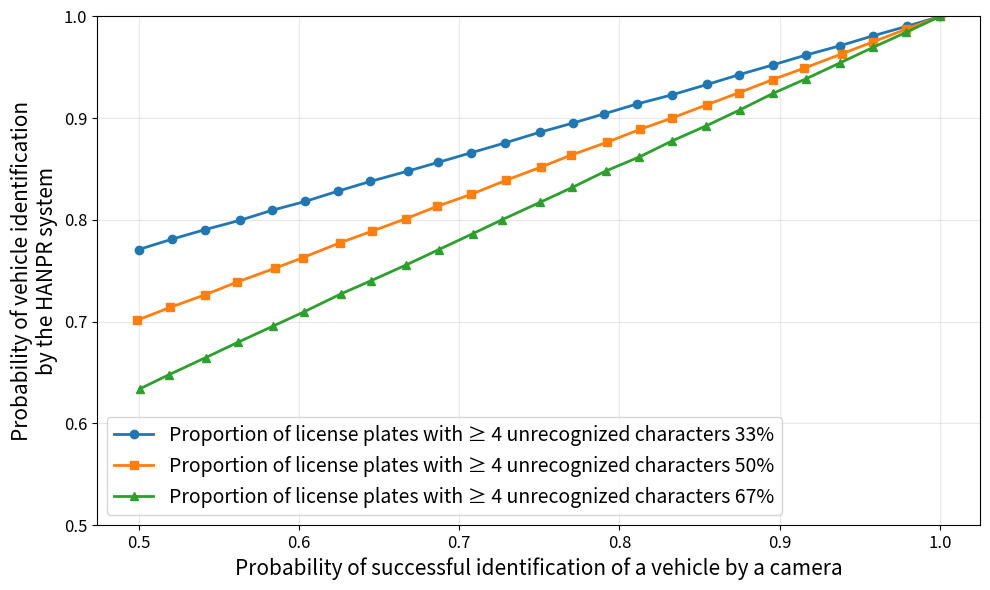

Reproduce this figure in Python.
import matplotlib.pyplot as plt

# ---------- ВСПОМОГАТЕЛЬНОЕ ----------
def extract_xy(results_block):
    """
    results_block: список словарей (точки одной кривой)
    Возвращает X=cam_detect_prob, Y=total_prob
    """
    x = [p["cam_detect_prob"] for p in results_block]
    y = [p["total_prob"] for p in results_block]
    return x, y


# ---------- ДАННЫЕ ----------
# ВАЖНО: сюда вставь ровно список словарей из твоего JSON:
# "Results": [ [ {..}, {..}, ... ] ]
# то есть возьми inner list: Results[0][0]

results_23 = [
      {
        "cam_detect_prob": 1.0,
        "rfid_detect_without_collision_prob": 0.0,
        "rfid_detect_with_collision_prob": 0.0,
        "total_prob": 1.0,
        "total_collisions": 0,
        "collision_amount_to_nums": 0.0,
        "error_collision_resolve_amount": 0.0,
        "unresolved_collision_prob": 0.0
      },
      {
        "cam_detect_prob": 0.9789633333333333,
        "rfid_detect_without_collision_prob": 0.00548,
        "rfid_detect_with_collision_prob": 0.0,
        "total_prob": 0.9844433333333333,
        "total_collisions": 0,
        "collision_amount_to_nums": 0.0,
        "error_collision_resolve_amount": 0.0,
        "unresolved_collision_prob": 0.0
      },
      {
        "cam_detect_prob": 0.9582833333333334,
        "rfid_detect_without_collision_prob": 0.011343333333333334,
        "rfid_detect_with_collision_prob": 0.0,
        "total_prob": 0.9696266666666667,
        "total_collisions": 0,
        "collision_amount_to_nums": 0.0,
        "error_collision_resolve_amount": 0.0,
        "unresolved_collision_prob": 0.0
      },
      {
        "cam_detect_prob": 0.9377633333333333,
        "rfid_detect_without_collision_prob": 0.01668,
        "rfid_detect_with_collision_prob": 0.0,
        "total_prob": 0.9544433333333333,
        "total_collisions": 0,
        "collision_amount_to_nums": 0.0,
        "error_collision_resolve_amount": 0.0,
        "unresolved_collision_prob": 0.0
      },
      {
        "cam_detect_prob": 0.9165933333333334,
        "rfid_detect_without_collision_prob": 0.022233333333333334,
        "rfid_detect_with_collision_prob": 0.0,
        "total_prob": 0.9388266666666667,
        "total_collisions": 0,
        "collision_amount_to_nums": 0.0,
        "error_collision_resolve_amount": 0.0,
        "unresolved_collision_prob": 0.0
      },
      {
        "cam_detect_prob": 0.8961166666666667,
        "rfid_detect_without_collision_prob": 0.02843,
        "rfid_detect_with_collision_prob": 0.0,
        "total_prob": 0.9245466666666666,
        "total_collisions": 0,
        "collision_amount_to_nums": 0.0,
        "error_collision_resolve_amount": 0.0,
        "unresolved_collision_prob": 0.0
      },
      {
        "cam_detect_prob": 0.87518,
        "rfid_detect_without_collision_prob": 0.03297666666666667,
        "rfid_detect_with_collision_prob": 0.0,
        "total_prob": 0.9081566666666666,
        "total_collisions": 0,
        "collision_amount_to_nums": 0.0,
        "error_collision_resolve_amount": 0.0,
        "unresolved_collision_prob": 0.0
      },
      {
        "cam_detect_prob": 0.8542366666666666,
        "rfid_detect_without_collision_prob": 0.038283333333333336,
        "rfid_detect_with_collision_prob": 0.0,
        "total_prob": 0.89252,
        "total_collisions": 0,
        "collision_amount_to_nums": 0.0,
        "error_collision_resolve_amount": 0.0,
        "unresolved_collision_prob": 0.0
      },
      {
        "cam_detect_prob": 0.83298,
        "rfid_detect_without_collision_prob": 0.04475333333333333,
        "rfid_detect_with_collision_prob": 0.0,
        "total_prob": 0.8777333333333334,
        "total_collisions": 0,
        "collision_amount_to_nums": 0.0,
        "error_collision_resolve_amount": 0.0,
        "unresolved_collision_prob": 0.0
      },
      {
        "cam_detect_prob": 0.8125533333333333,
        "rfid_detect_without_collision_prob": 0.049433333333333336,
        "rfid_detect_with_collision_prob": 0.0,
        "total_prob": 0.8619866666666667,
        "total_collisions": 0,
        "collision_amount_to_nums": 0.0,
        "error_collision_resolve_amount": 0.0,
        "unresolved_collision_prob": 0.0
      },
      {
        "cam_detect_prob": 0.7915733333333334,
        "rfid_detect_without_collision_prob": 0.056516666666666666,
        "rfid_detect_with_collision_prob": 0.0,
        "total_prob": 0.84809,
        "total_collisions": 0,
        "collision_amount_to_nums": 0.0,
        "error_collision_resolve_amount": 0.0,
        "unresolved_collision_prob": 0.0
      },
      {
        "cam_detect_prob": 0.77069,
        "rfid_detect_without_collision_prob": 0.06127666666666667,
        "rfid_detect_with_collision_prob": 0.0,
        "total_prob": 0.8319666666666666,
        "total_collisions": 0,
        "collision_amount_to_nums": 0.0,
        "error_collision_resolve_amount": 0.0,
        "unresolved_collision_prob": 0.0
      },
      {
        "cam_detect_prob": 0.7507866666666667,
        "rfid_detect_without_collision_prob": 0.06671666666666666,
        "rfid_detect_with_collision_prob": 0.0,
        "total_prob": 0.8175033333333334,
        "total_collisions": 0,
        "collision_amount_to_nums": 0.0,
        "error_collision_resolve_amount": 0.0,
        "unresolved_collision_prob": 0.0
      },
      {
        "cam_detect_prob": 0.72682,
        "rfid_detect_without_collision_prob": 0.07336333333333334,
        "rfid_detect_with_collision_prob": 0.0,
        "total_prob": 0.8001833333333334,
        "total_collisions": 0,
        "collision_amount_to_nums": 0.0,
        "error_collision_resolve_amount": 0.0,
        "unresolved_collision_prob": 0.0
      },
      {
        "cam_detect_prob": 0.7084666666666667,
        "rfid_detect_without_collision_prob": 0.07795,
        "rfid_detect_with_collision_prob": 0.0,
        "total_prob": 0.7864166666666667,
        "total_collisions": 0,
        "collision_amount_to_nums": 0.0,
        "error_collision_resolve_amount": 0.0,
        "unresolved_collision_prob": 0.0
      },
      {
        "cam_detect_prob": 0.6873333333333334,
        "rfid_detect_without_collision_prob": 0.08346333333333333,
        "rfid_detect_with_collision_prob": 0.0,
        "total_prob": 0.7707966666666667,
        "total_collisions": 0,
        "collision_amount_to_nums": 0.0,
        "error_collision_resolve_amount": 0.0,
        "unresolved_collision_prob": 0.0
      },
      {
        "cam_detect_prob": 0.66667,
        "rfid_detect_without_collision_prob": 0.08884333333333333,
        "rfid_detect_with_collision_prob": 0.0,
        "total_prob": 0.7555133333333333,
        "total_collisions": 0,
        "collision_amount_to_nums": 0.0,
        "error_collision_resolve_amount": 0.0,
        "unresolved_collision_prob": 0.0
      },
      {
        "cam_detect_prob": 0.6450966666666667,
        "rfid_detect_without_collision_prob": 0.09515,
        "rfid_detect_with_collision_prob": 0.0,
        "total_prob": 0.7402466666666666,
        "total_collisions": 0,
        "collision_amount_to_nums": 0.0,
        "error_collision_resolve_amount": 0.0,
        "unresolved_collision_prob": 0.0
      },
      {
        "cam_detect_prob": 0.6266,
        "rfid_detect_without_collision_prob": 0.10088666666666667,
        "rfid_detect_with_collision_prob": 0.0,
        "total_prob": 0.7274866666666667,
        "total_collisions": 0,
        "collision_amount_to_nums": 0.0,
        "error_collision_resolve_amount": 0.0,
        "unresolved_collision_prob": 0.0
      },
      {
        "cam_detect_prob": 0.6034233333333333,
        "rfid_detect_without_collision_prob": 0.10634666666666667,
        "rfid_detect_with_collision_prob": 0.0,
        "total_prob": 0.70977,
        "total_collisions": 0,
        "collision_amount_to_nums": 0.0,
        "error_collision_resolve_amount": 0.0,
        "unresolved_collision_prob": 0.0
      },
      {
        "cam_detect_prob": 0.58396,
        "rfid_detect_without_collision_prob": 0.11164666666666667,
        "rfid_detect_with_collision_prob": 0.0,
        "total_prob": 0.6956066666666667,
        "total_collisions": 0,
        "collision_amount_to_nums": 0.0,
        "error_collision_resolve_amount": 0.0,
        "unresolved_collision_prob": 0.0
      },
      {
        "cam_detect_prob": 0.5619066666666667,
        "rfid_detect_without_collision_prob": 0.11770333333333333,
        "rfid_detect_with_collision_prob": 0.0,
        "total_prob": 0.67961,
        "total_collisions": 0,
        "collision_amount_to_nums": 0.0,
        "error_collision_resolve_amount": 0.0,
        "unresolved_collision_prob": 0.0
      },
      {
        "cam_detect_prob": 0.5418566666666667,
        "rfid_detect_without_collision_prob": 0.12272666666666666,
        "rfid_detect_with_collision_prob": 0.0,
        "total_prob": 0.6645833333333333,
        "total_collisions": 0,
        "collision_amount_to_nums": 0.0,
        "error_collision_resolve_amount": 0.0,
        "unresolved_collision_prob": 0.0
      },
      {
        "cam_detect_prob": 0.51908,
        "rfid_detect_without_collision_prob": 0.12881,
        "rfid_detect_with_collision_prob": 0.0,
        "total_prob": 0.64789,
        "total_collisions": 0,
        "collision_amount_to_nums": 0.0,
        "error_collision_resolve_amount": 0.0,
        "unresolved_collision_prob": 0.0
      },
      {
        "cam_detect_prob": 0.50082,
        "rfid_detect_without_collision_prob": 0.13313,
        "rfid_detect_with_collision_prob": 0.0,
        "total_prob": 0.63395,
        "total_collisions": 0,
        "collision_amount_to_nums": 0.0,
        "error_collision_resolve_amount": 0.0,
        "unresolved_collision_prob": 0.0
      }
]

results_12 = [
      {
        "cam_detect_prob": 1.0,
        "rfid_detect_without_collision_prob": 0.0,
        "rfid_detect_with_collision_prob": 0.0,
        "total_prob": 1.0,
        "total_collisions": 0,
        "collision_amount_to_nums": 0.0,
        "error_collision_resolve_amount": 0.0,
        "unresolved_collision_prob": 0.0
      },
      {
        "cam_detect_prob": 0.9789433333333334,
        "rfid_detect_without_collision_prob": 0.008553333333333333,
        "rfid_detect_with_collision_prob": 0.0,
        "total_prob": 0.9874966666666667,
        "total_collisions": 0,
        "collision_amount_to_nums": 0.0,
        "error_collision_resolve_amount": 0.0,
        "unresolved_collision_prob": 0.0
      },
      {
        "cam_detect_prob": 0.9581933333333333,
        "rfid_detect_without_collision_prob": 0.016833333333333332,
        "rfid_detect_with_collision_prob": 0.0,
        "total_prob": 0.9750266666666667,
        "total_collisions": 0,
        "collision_amount_to_nums": 0.0,
        "error_collision_resolve_amount": 0.0,
        "unresolved_collision_prob": 0.0
      },
      {
        "cam_detect_prob": 0.9386833333333333,
        "rfid_detect_without_collision_prob": 0.02448,
        "rfid_detect_with_collision_prob": 0.0,
        "total_prob": 0.9631633333333333,
        "total_collisions": 0,
        "collision_amount_to_nums": 0.0,
        "error_collision_resolve_amount": 0.0,
        "unresolved_collision_prob": 0.0
      },
      {
        "cam_detect_prob": 0.9152666666666667,
        "rfid_detect_without_collision_prob": 0.03388666666666667,
        "rfid_detect_with_collision_prob": 0.0,
        "total_prob": 0.9491533333333333,
        "total_collisions": 0,
        "collision_amount_to_nums": 0.0,
        "error_collision_resolve_amount": 0.0,
        "unresolved_collision_prob": 0.0
      },
      {
        "cam_detect_prob": 0.8957166666666667,
        "rfid_detect_without_collision_prob": 0.042236666666666665,
        "rfid_detect_with_collision_prob": 0.0,
        "total_prob": 0.9379533333333334,
        "total_collisions": 0,
        "collision_amount_to_nums": 0.0,
        "error_collision_resolve_amount": 0.0,
        "unresolved_collision_prob": 0.0
      },
      {
        "cam_detect_prob": 0.8746233333333333,
        "rfid_detect_without_collision_prob": 0.05041,
        "rfid_detect_with_collision_prob": 0.0,
        "total_prob": 0.9250333333333333,
        "total_collisions": 0,
        "collision_amount_to_nums": 0.0,
        "error_collision_resolve_amount": 0.0,
        "unresolved_collision_prob": 0.0
      },
      {
        "cam_detect_prob": 0.8544766666666667,
        "rfid_detect_without_collision_prob": 0.058673333333333334,
        "rfid_detect_with_collision_prob": 0.0,
        "total_prob": 0.91315,
        "total_collisions": 0,
        "collision_amount_to_nums": 0.0,
        "error_collision_resolve_amount": 0.0,
        "unresolved_collision_prob": 0.0
      },
      {
        "cam_detect_prob": 0.8329266666666667,
        "rfid_detect_without_collision_prob": 0.06729,
        "rfid_detect_with_collision_prob": 0.0,
        "total_prob": 0.9002166666666667,
        "total_collisions": 0,
        "collision_amount_to_nums": 0.0,
        "error_collision_resolve_amount": 0.0,
        "unresolved_collision_prob": 0.0
      },
      {
        "cam_detect_prob": 0.81317,
        "rfid_detect_without_collision_prob": 0.07599666666666667,
        "rfid_detect_with_collision_prob": 0.0,
        "total_prob": 0.8891666666666667,
        "total_collisions": 0,
        "collision_amount_to_nums": 0.0,
        "error_collision_resolve_amount": 0.0,
        "unresolved_collision_prob": 0.0
      },
      {
        "cam_detect_prob": 0.7923133333333333,
        "rfid_detect_without_collision_prob": 0.08405333333333333,
        "rfid_detect_with_collision_prob": 0.0,
        "total_prob": 0.8763666666666666,
        "total_collisions": 0,
        "collision_amount_to_nums": 0.0,
        "error_collision_resolve_amount": 0.0,
        "unresolved_collision_prob": 0.0
      },
      {
        "cam_detect_prob": 0.76966,
        "rfid_detect_without_collision_prob": 0.09388333333333333,
        "rfid_detect_with_collision_prob": 0.0,
        "total_prob": 0.8635433333333333,
        "total_collisions": 0,
        "collision_amount_to_nums": 0.0,
        "error_collision_resolve_amount": 0.0,
        "unresolved_collision_prob": 0.0
      },
      {
        "cam_detect_prob": 0.7508966666666667,
        "rfid_detect_without_collision_prob": 0.10093333333333333,
        "rfid_detect_with_collision_prob": 0.0,
        "total_prob": 0.85183,
        "total_collisions": 0,
        "collision_amount_to_nums": 0.0,
        "error_collision_resolve_amount": 0.0,
        "unresolved_collision_prob": 0.0
      },
      {
        "cam_detect_prob": 0.7294333333333334,
        "rfid_detect_without_collision_prob": 0.10965,
        "rfid_detect_with_collision_prob": 0.0,
        "total_prob": 0.8390833333333334,
        "total_collisions": 0,
        "collision_amount_to_nums": 0.0,
        "error_collision_resolve_amount": 0.0,
        "unresolved_collision_prob": 0.0
      },
      {
        "cam_detect_prob": 0.7074566666666666,
        "rfid_detect_without_collision_prob": 0.11761333333333333,
        "rfid_detect_with_collision_prob": 0.0,
        "total_prob": 0.82507,
        "total_collisions": 0,
        "collision_amount_to_nums": 0.0,
        "error_collision_resolve_amount": 0.0,
        "unresolved_collision_prob": 0.0
      },
      {
        "cam_detect_prob": 0.68646,
        "rfid_detect_without_collision_prob": 0.12699666666666667,
        "rfid_detect_with_collision_prob": 0.0,
        "total_prob": 0.8134566666666666,
        "total_collisions": 0,
        "collision_amount_to_nums": 0.0,
        "error_collision_resolve_amount": 0.0,
        "unresolved_collision_prob": 0.0
      },
      {
        "cam_detect_prob": 0.6671233333333333,
        "rfid_detect_without_collision_prob": 0.13426,
        "rfid_detect_with_collision_prob": 0.0,
        "total_prob": 0.8013833333333333,
        "total_collisions": 0,
        "collision_amount_to_nums": 0.0,
        "error_collision_resolve_amount": 0.0,
        "unresolved_collision_prob": 0.0
      },
      {
        "cam_detect_prob": 0.6457233333333333,
        "rfid_detect_without_collision_prob": 0.14325333333333334,
        "rfid_detect_with_collision_prob": 0.0,
        "total_prob": 0.7889766666666667,
        "total_collisions": 0,
        "collision_amount_to_nums": 0.0,
        "error_collision_resolve_amount": 0.0,
        "unresolved_collision_prob": 0.0
      },
      {
        "cam_detect_prob": 0.6254733333333333,
        "rfid_detect_without_collision_prob": 0.15192,
        "rfid_detect_with_collision_prob": 0.0,
        "total_prob": 0.7773933333333334,
        "total_collisions": 0,
        "collision_amount_to_nums": 0.0,
        "error_collision_resolve_amount": 0.0,
        "unresolved_collision_prob": 0.0
      },
      {
        "cam_detect_prob": 0.6025266666666667,
        "rfid_detect_without_collision_prob": 0.16039333333333333,
        "rfid_detect_with_collision_prob": 0.0,
        "total_prob": 0.76292,
        "total_collisions": 0,
        "collision_amount_to_nums": 0.0,
        "error_collision_resolve_amount": 0.0,
        "unresolved_collision_prob": 0.0
      },
      {
        "cam_detect_prob": 0.5852866666666666,
        "rfid_detect_without_collision_prob": 0.16733333333333333,
        "rfid_detect_with_collision_prob": 0.0,
        "total_prob": 0.75262,
        "total_collisions": 0,
        "collision_amount_to_nums": 0.0,
        "error_collision_resolve_amount": 0.0,
        "unresolved_collision_prob": 0.0
      },
      {
        "cam_detect_prob": 0.5616666666666666,
        "rfid_detect_without_collision_prob": 0.17734333333333333,
        "rfid_detect_with_collision_prob": 0.0,
        "total_prob": 0.73901,
        "total_collisions": 0,
        "collision_amount_to_nums": 0.0,
        "error_collision_resolve_amount": 0.0,
        "unresolved_collision_prob": 0.0
      },
      {
        "cam_detect_prob": 0.54153,
        "rfid_detect_without_collision_prob": 0.18489333333333333,
        "rfid_detect_with_collision_prob": 0.0,
        "total_prob": 0.7264233333333333,
        "total_collisions": 0,
        "collision_amount_to_nums": 0.0,
        "error_collision_resolve_amount": 0.0,
        "unresolved_collision_prob": 0.0
      },
      {
        "cam_detect_prob": 0.5197133333333334,
        "rfid_detect_without_collision_prob": 0.19427666666666665,
        "rfid_detect_with_collision_prob": 0.0,
        "total_prob": 0.71399,
        "total_collisions": 0,
        "collision_amount_to_nums": 0.0,
        "error_collision_resolve_amount": 0.0,
        "unresolved_collision_prob": 0.0
      },
      {
        "cam_detect_prob": 0.4990366666666667,
        "rfid_detect_without_collision_prob": 0.20224666666666666,
        "rfid_detect_with_collision_prob": 0.0,
        "total_prob": 0.7012833333333334,
        "total_collisions": 0,
        "collision_amount_to_nums": 0.0,
        "error_collision_resolve_amount": 0.0,
        "unresolved_collision_prob": 0.0
      }
]

results_13 = [
      {
        "cam_detect_prob": 1.0,
        "rfid_detect_without_collision_prob": 0.0,
        "rfid_detect_with_collision_prob": 0.0,
        "total_prob": 1.0,
        "total_collisions": 0,
        "collision_amount_to_nums": 0.0,
        "error_collision_resolve_amount": 0.0,
        "unresolved_collision_prob": 0.0
      },
      {
        "cam_detect_prob": 0.9792066666666667,
        "rfid_detect_without_collision_prob": 0.011073333333333333,
        "rfid_detect_with_collision_prob": 0.0,
        "total_prob": 0.99028,
        "total_collisions": 0,
        "collision_amount_to_nums": 0.0,
        "error_collision_resolve_amount": 0.0,
        "unresolved_collision_prob": 0.0
      },
      {
        "cam_detect_prob": 0.9584966666666667,
        "rfid_detect_without_collision_prob": 0.022606666666666667,
        "rfid_detect_with_collision_prob": 0.0,
        "total_prob": 0.9811033333333333,
        "total_collisions": 0,
        "collision_amount_to_nums": 0.0,
        "error_collision_resolve_amount": 0.0,
        "unresolved_collision_prob": 0.0
      },
      {
        "cam_detect_prob": 0.9378866666666666,
        "rfid_detect_without_collision_prob": 0.03342666666666667,
        "rfid_detect_with_collision_prob": 0.0,
        "total_prob": 0.9713133333333334,
        "total_collisions": 0,
        "collision_amount_to_nums": 0.0,
        "error_collision_resolve_amount": 0.0,
        "unresolved_collision_prob": 0.0
      },
      {
        "cam_detect_prob": 0.9163666666666667,
        "rfid_detect_without_collision_prob": 0.04567,
        "rfid_detect_with_collision_prob": 0.0,
        "total_prob": 0.9620366666666667,
        "total_collisions": 0,
        "collision_amount_to_nums": 0.0,
        "error_collision_resolve_amount": 0.0,
        "unresolved_collision_prob": 0.0
      },
      {
        "cam_detect_prob": 0.8959933333333333,
        "rfid_detect_without_collision_prob": 0.05649,
        "rfid_detect_with_collision_prob": 0.0,
        "total_prob": 0.9524833333333333,
        "total_collisions": 0,
        "collision_amount_to_nums": 0.0,
        "error_collision_resolve_amount": 0.0,
        "unresolved_collision_prob": 0.0
      },
      {
        "cam_detect_prob": 0.8749333333333333,
        "rfid_detect_without_collision_prob": 0.06792333333333334,
        "rfid_detect_with_collision_prob": 3.3333333333333333e-06,
        "total_prob": 0.94286,
        "total_collisions": 1,
        "collision_amount_to_nums": 3.3333333333333333e-06,
        "error_collision_resolve_amount": 0.0,
        "unresolved_collision_prob": 0.0
      },
      {
        "cam_detect_prob": 0.8548766666666666,
        "rfid_detect_without_collision_prob": 0.07833333333333334,
        "rfid_detect_with_collision_prob": 0.0,
        "total_prob": 0.93321,
        "total_collisions": 0,
        "collision_amount_to_nums": 0.0,
        "error_collision_resolve_amount": 0.0,
        "unresolved_collision_prob": 0.0
      },
      {
        "cam_detect_prob": 0.83299,
        "rfid_detect_without_collision_prob": 0.09004,
        "rfid_detect_with_collision_prob": 0.0,
        "total_prob": 0.92303,
        "total_collisions": 0,
        "collision_amount_to_nums": 0.0,
        "error_collision_resolve_amount": 0.0,
        "unresolved_collision_prob": 0.0
      },
      {
        "cam_detect_prob": 0.8112233333333333,
        "rfid_detect_without_collision_prob": 0.10286333333333333,
        "rfid_detect_with_collision_prob": 0.0,
        "total_prob": 0.9140866666666666,
        "total_collisions": 0,
        "collision_amount_to_nums": 0.0,
        "error_collision_resolve_amount": 0.0,
        "unresolved_collision_prob": 0.0
      },
      {
        "cam_detect_prob": 0.7902233333333334,
        "rfid_detect_without_collision_prob": 0.11394333333333333,
        "rfid_detect_with_collision_prob": 0.0,
        "total_prob": 0.9041666666666667,
        "total_collisions": 0,
        "collision_amount_to_nums": 0.0,
        "error_collision_resolve_amount": 0.0,
        "unresolved_collision_prob": 0.0
      },
      {
        "cam_detect_prob": 0.7713233333333334,
        "rfid_detect_without_collision_prob": 0.12401666666666666,
        "rfid_detect_with_collision_prob": 0.0,
        "total_prob": 0.89534,
        "total_collisions": 0,
        "collision_amount_to_nums": 0.0,
        "error_collision_resolve_amount": 0.0,
        "unresolved_collision_prob": 0.0
      },
      {
        "cam_detect_prob": 0.7503433333333334,
        "rfid_detect_without_collision_prob": 0.13583333333333333,
        "rfid_detect_with_collision_prob": 0.0,
        "total_prob": 0.8861766666666667,
        "total_collisions": 0,
        "collision_amount_to_nums": 0.0,
        "error_collision_resolve_amount": 0.0,
        "unresolved_collision_prob": 0.0
      },
      {
        "cam_detect_prob": 0.7285233333333333,
        "rfid_detect_without_collision_prob": 0.14713333333333334,
        "rfid_detect_with_collision_prob": 0.0,
        "total_prob": 0.8756566666666666,
        "total_collisions": 0,
        "collision_amount_to_nums": 0.0,
        "error_collision_resolve_amount": 0.0,
        "unresolved_collision_prob": 0.0
      },
      {
        "cam_detect_prob": 0.7077633333333333,
        "rfid_detect_without_collision_prob": 0.15836333333333333,
        "rfid_detect_with_collision_prob": 0.0,
        "total_prob": 0.8661266666666666,
        "total_collisions": 0,
        "collision_amount_to_nums": 0.0,
        "error_collision_resolve_amount": 0.0,
        "unresolved_collision_prob": 0.0
      },
      {
        "cam_detect_prob": 0.6867833333333333,
        "rfid_detect_without_collision_prob": 0.16971666666666665,
        "rfid_detect_with_collision_prob": 3.3333333333333333e-06,
        "total_prob": 0.8565033333333333,
        "total_collisions": 1,
        "collision_amount_to_nums": 3.3333333333333333e-06,
        "error_collision_resolve_amount": 0.0,
        "unresolved_collision_prob": 0.0
      },
      {
        "cam_detect_prob": 0.66803,
        "rfid_detect_without_collision_prob": 0.17996666666666666,
        "rfid_detect_with_collision_prob": 0.0,
        "total_prob": 0.8479966666666667,
        "total_collisions": 0,
        "collision_amount_to_nums": 0.0,
        "error_collision_resolve_amount": 0.0,
        "unresolved_collision_prob": 0.0
      },
      {
        "cam_detect_prob": 0.6446033333333333,
        "rfid_detect_without_collision_prob": 0.19323,
        "rfid_detect_with_collision_prob": 0.0,
        "total_prob": 0.8378333333333333,
        "total_collisions": 1,
        "collision_amount_to_nums": 3.3333333333333333e-06,
        "error_collision_resolve_amount": 0.0,
        "unresolved_collision_prob": 3.3333333333333333e-06
      },
      {
        "cam_detect_prob": 0.6245266666666667,
        "rfid_detect_without_collision_prob": 0.20382333333333333,
        "rfid_detect_with_collision_prob": 0.0,
        "total_prob": 0.82835,
        "total_collisions": 0,
        "collision_amount_to_nums": 0.0,
        "error_collision_resolve_amount": 0.0,
        "unresolved_collision_prob": 0.0
      },
      {
        "cam_detect_prob": 0.60399,
        "rfid_detect_without_collision_prob": 0.21417666666666665,
        "rfid_detect_with_collision_prob": 0.0,
        "total_prob": 0.8181666666666667,
        "total_collisions": 0,
        "collision_amount_to_nums": 0.0,
        "error_collision_resolve_amount": 0.0,
        "unresolved_collision_prob": 0.0
      },
      {
        "cam_detect_prob": 0.58331,
        "rfid_detect_without_collision_prob": 0.22617,
        "rfid_detect_with_collision_prob": 0.0,
        "total_prob": 0.80948,
        "total_collisions": 0,
        "collision_amount_to_nums": 0.0,
        "error_collision_resolve_amount": 0.0,
        "unresolved_collision_prob": 0.0
      },
      {
        "cam_detect_prob": 0.5632933333333333,
        "rfid_detect_without_collision_prob": 0.23632333333333333,
        "rfid_detect_with_collision_prob": 0.0,
        "total_prob": 0.7996166666666666,
        "total_collisions": 0,
        "collision_amount_to_nums": 0.0,
        "error_collision_resolve_amount": 0.0,
        "unresolved_collision_prob": 0.0
      },
      {
        "cam_detect_prob": 0.5413066666666667,
        "rfid_detect_without_collision_prob": 0.24908333333333332,
        "rfid_detect_with_collision_prob": 3.3333333333333333e-06,
        "total_prob": 0.7903933333333334,
        "total_collisions": 1,
        "collision_amount_to_nums": 3.3333333333333333e-06,
        "error_collision_resolve_amount": 0.0,
        "unresolved_collision_prob": 0.0
      },
      {
        "cam_detect_prob": 0.5210133333333333,
        "rfid_detect_without_collision_prob": 0.2601266666666667,
        "rfid_detect_with_collision_prob": 3.3333333333333333e-06,
        "total_prob": 0.7811433333333333,
        "total_collisions": 1,
        "collision_amount_to_nums": 3.3333333333333333e-06,
        "error_collision_resolve_amount": 0.0,
        "unresolved_collision_prob": 0.0
      },
      {
        "cam_detect_prob": 0.50001,
        "rfid_detect_without_collision_prob": 0.27082,
        "rfid_detect_with_collision_prob": 0.0,
        "total_prob": 0.7708299999999999,
        "total_collisions": 1,
        "collision_amount_to_nums": 3.3333333333333333e-06,
        "error_collision_resolve_amount": 0.0,
        "unresolved_collision_prob": 3.3333333333333333e-06
      }
]


# ---------- ПОСТРОЕНИЕ ----------
x_23, y_23 = extract_xy(results_23)
x_12, y_12 = extract_xy(results_12)
x_13, y_13 = extract_xy(results_13)

plt.figure(figsize=(10, 6))

plt.plot(x_13, y_13, marker="o", linewidth=2, label="Proportion of license plates with ≥ 4 unrecognized characters 33%")
plt.plot(x_12, y_12, marker="s", linewidth=2,label="Proportion of license plates with ≥ 4 unrecognized characters 50%")
plt.plot(x_23, y_23, marker="^", linewidth=2, label="Proportion of license plates with ≥ 4 unrecognized characters 67%")

plt.xlabel("Probability of successful identification of a vehicle by a camera", fontsize=15)
plt.ylabel("Probability of vehicle identification\nby the HANPR system", fontsize=15)

plt.ylim(0.5, 1.0)
plt.grid(True, alpha=0.3)
plt.legend(fontsize=14)
# plt.title("Вероятность распознавания автомобиля гибридной системой", fontsize=18)

plt.xticks(fontsize=12)
plt.yticks(fontsize=12)

plt.tight_layout()
plt.show()
